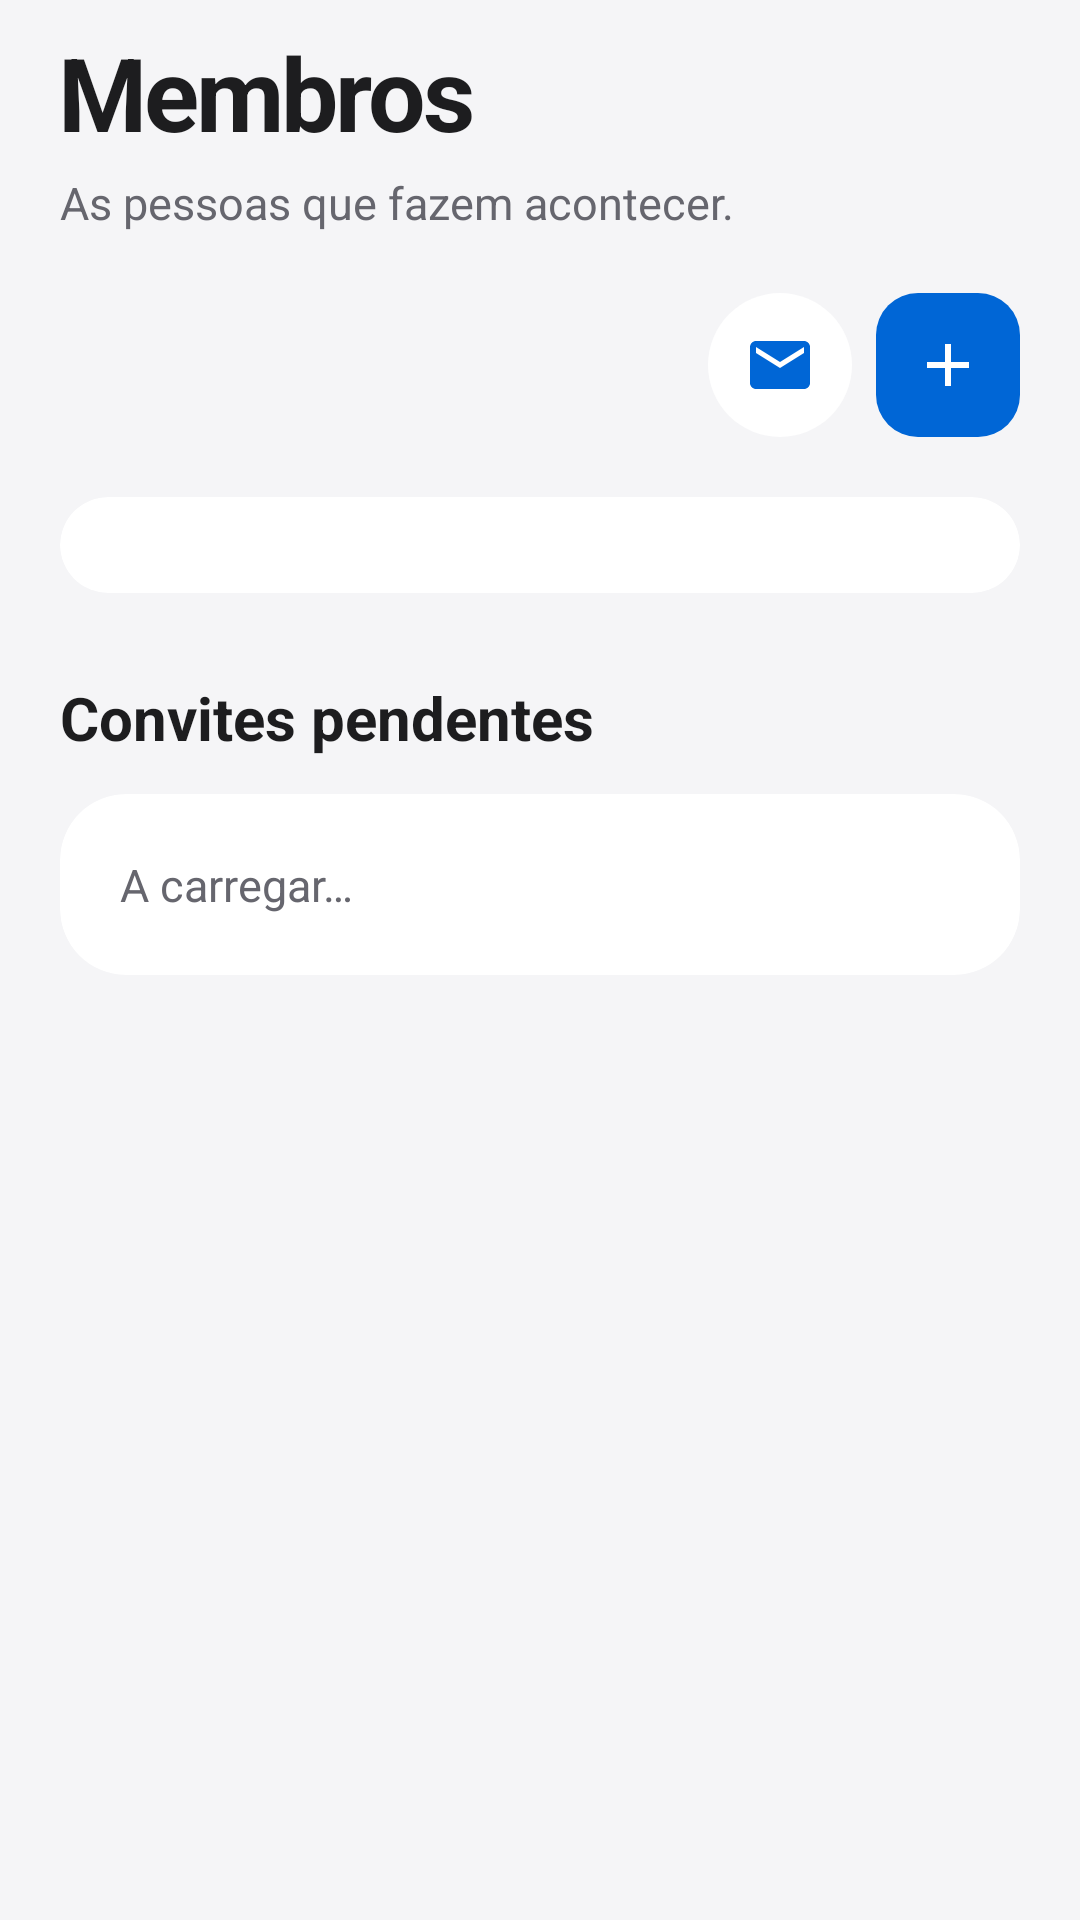

Android layout source for this screen:
<!-- AndroidManifest.xml: application theme Theme.TaskFlow -->
<!-- res/layout/activity_membros.xml -->
<?xml version="1.0" encoding="utf-8"?>
<ScrollView
    xmlns:android="http://schemas.android.com/apk/res/android"
    xmlns:app="http://schemas.android.com/apk/res-auto"
    android:id="@+id/raiz"
    android:layout_width="match_parent"
    android:layout_height="match_parent"
    android:background="@color/fundo"
    android:fillViewport="true"
    android:clipToPadding="false">

    <androidx.constraintlayout.widget.ConstraintLayout
        android:layout_width="match_parent"
        android:layout_height="wrap_content"
        android:paddingStart="@dimen/margem"
        android:paddingEnd="@dimen/margem"
        android:paddingBottom="@dimen/margem_grande">

        <TextView
            android:id="@+id/titulo_membros"
            style="@style/TituloGrande"
            android:layout_width="0dp"
            android:layout_height="wrap_content"
            android:text="@string/membros"
            app:layout_constraintEnd_toEndOf="parent"
            app:layout_constraintStart_toStartOf="parent"
            app:layout_constraintTop_toTopOf="parent"/>

        <TextView
            android:id="@+id/texto_apoio_membros"
            style="@style/TextoApoio"
            android:layout_width="0dp"
            android:layout_height="wrap_content"
            android:text="@string/membros_apoio"
            app:layout_constraintEnd_toEndOf="parent"
            app:layout_constraintStart_toStartOf="parent"
            app:layout_constraintTop_toBottomOf="@id/titulo_membros"/>

        
        <androidx.constraintlayout.widget.ConstraintLayout
            android:id="@+id/linha_acoes"
            android:layout_width="0dp"
            android:layout_height="wrap_content"
            android:layout_marginTop="@dimen/margem"
            app:layout_constraintEnd_toEndOf="parent"
            app:layout_constraintStart_toStartOf="parent"
            app:layout_constraintTop_toBottomOf="@id/texto_apoio_membros">

            <ImageButton
                android:id="@+id/botao_convidar"
                style="@style/BotaoIcone"
                android:layout_marginEnd="@dimen/espaco_8"
                android:src="@drawable/ic_email"
                android:contentDescription="@string/convidar_por_email"
                app:layout_constraintBottom_toBottomOf="parent"
                app:layout_constraintEnd_toStartOf="@id/botao_adicionar"
                app:layout_constraintTop_toTopOf="parent"/>

            <ImageButton
                android:id="@+id/botao_adicionar"
                style="@style/BotaoIcone"
                android:src="@drawable/ic_adicionar"
                android:contentDescription="@string/adicionar_membro"
                android:background="@drawable/bg_botao"
                app:tint="@android:color/white"
                app:layout_constraintBottom_toBottomOf="parent"
                app:layout_constraintEnd_toEndOf="parent"
                app:layout_constraintTop_toTopOf="parent"/>
        </androidx.constraintlayout.widget.ConstraintLayout>

        
        <ProgressBar
            android:id="@+id/loading"
            android:layout_width="@dimen/altura_indicador"
            android:layout_height="@dimen/altura_indicador"
            android:layout_marginTop="@dimen/margem_pequena"
            android:visibility="gone"
            app:layout_constraintEnd_toEndOf="parent"
            app:layout_constraintStart_toStartOf="parent"
            app:layout_constraintTop_toBottomOf="@id/linha_acoes"/>

        <com.google.android.material.card.MaterialCardView
            android:id="@+id/cartao_membros"
            style="@style/Cartao"
            android:layout_width="0dp"
            android:layout_height="wrap_content"
            android:layout_marginTop="@dimen/margem"
            app:layout_constraintEnd_toEndOf="parent"
            app:layout_constraintStart_toStartOf="parent"
            app:layout_constraintTop_toBottomOf="@id/loading">

            <androidx.recyclerview.widget.RecyclerView
                android:id="@+id/lista_membros"
                android:layout_width="match_parent"
                android:layout_height="wrap_content"
                android:nestedScrollingEnabled="false"
                android:padding="@dimen/espaco_16"/>
        </com.google.android.material.card.MaterialCardView>

        <TextView
            android:id="@+id/titulo_convites"
            style="@style/TituloSecao"
            android:layout_width="0dp"
            android:layout_height="wrap_content"
            android:layout_marginTop="@dimen/margem_grande"
            android:text="@string/convites_pendentes"
            app:layout_constraintEnd_toEndOf="parent"
            app:layout_constraintStart_toStartOf="parent"
            app:layout_constraintTop_toBottomOf="@id/cartao_membros"/>

        
        <com.google.android.material.card.MaterialCardView
            android:id="@+id/cartao_convites"
            style="@style/Cartao"
            android:layout_width="0dp"
            android:layout_height="wrap_content"
            android:layout_marginTop="@dimen/margem_pequena"
            app:layout_constraintEnd_toEndOf="parent"
            app:layout_constraintStart_toStartOf="parent"
            app:layout_constraintTop_toBottomOf="@id/titulo_convites">

            <TextView
                android:id="@+id/texto_convites"
                style="@style/TextoApoio"
                android:layout_width="match_parent"
                android:layout_height="wrap_content"
                android:padding="@dimen/margem"
                android:text="@string/a_carregar"/>
        </com.google.android.material.card.MaterialCardView>

    </androidx.constraintlayout.widget.ConstraintLayout>
</ScrollView>
<!-- resources referenced by this layout -->
<resources>
  <color name="fundo">#F5F5F7</color>
  <dimen name="altura_indicador">28dp</dimen>
  <dimen name="espaco_16">16dp</dimen>
  <dimen name="espaco_8">8dp</dimen>
  <dimen name="margem">20dp</dimen>
  <dimen name="margem_grande">28dp</dimen>
  <dimen name="margem_pequena">12dp</dimen>
  <!-- drawable bg_botao (drawable) -->
  <?xml version="1.0" encoding="utf-8"?>
  <shape xmlns:android="http://schemas.android.com/apk/res/android">
      <solid android:color="@color/roxo" />
      <corners android:radius="14dp" />
  </shape>
  <!-- drawable ic_adicionar (drawable) -->
  <?xml version="1.0" encoding="utf-8"?>
  <vector xmlns:android="http://schemas.android.com/apk/res/android"
      android:width="24dp" android:height="24dp"
      android:viewportWidth="24" android:viewportHeight="24">
      <path android:fillColor="@color/texto" android:pathData="M19,13h-6v6h-2v-6H5v-2h6V5h2v6h6v2z" />
  </vector>
  <string name="a_carregar">A carregar…</string>
  <string name="adicionar_membro">Adicionar membro</string>
  <string name="convidar_por_email">Convidar por email</string>
  <string name="convites_pendentes">Convites pendentes</string>
  <string name="membros">Membros</string>
  <string name="membros_apoio">As pessoas que fazem acontecer.</string>
  <style name="BotaoIcone">
          <item name="android:layout_width">@dimen/altura_botao_icone</item>
          <item name="android:layout_height">@dimen/altura_botao_icone</item>
          <item name="android:background">@drawable/bg_acao</item>
          <item name="android:padding">@dimen/margem_pequena</item>
          <item name="tint">@color/roxo</item>
      </style>
  <style name="Cartao" parent="Widget.Material3.CardView.Elevated">
          <item name="cardBackgroundColor">@color/cartao</item>
          <item name="cardCornerRadius">@dimen/raio_cartao</item>
          <item name="cardElevation">0dp</item>
          <item name="strokeWidth">0dp</item>
      </style>
  <style name="TextoApoio">
          <item name="android:layout_width">match_parent</item>
          <item name="android:layout_height">wrap_content</item>
          <item name="android:textSize">@dimen/texto_apoio</item>
          <item name="android:lineSpacingExtra">@dimen/espaco_4</item>
          <item name="android:textColor">@color/texto_secundario</item>
      </style>
  <style name="TituloSecao" parent="TextoApoio">
          <item name="android:textSize">@dimen/texto_secao</item>
          <item name="android:textColor">@color/texto</item>
          <item name="android:textStyle">bold</item>
      </style>
  <style name="Theme.TaskFlow" parent="Base.Theme.TaskFlow" />
  <color name="roxo">#0066D6</color>
  <color name="texto">#1D1D1F</color>
  <dimen name="altura_botao_icone">48dp</dimen>
  <!-- drawable bg_acao (drawable) -->
  <?xml version="1.0" encoding="utf-8"?>
  <ripple xmlns:android="http://schemas.android.com/apk/res/android" android:color="@color/roxo_suave">
      <item>
          <shape xmlns:android="http://schemas.android.com/apk/res/android">
              <solid android:color="@color/cartao"/>
              <corners android:radius="24dp"/>
          </shape>
      </item>
  </ripple>
  <color name="cartao">#FFFFFF</color>
  <dimen name="raio_cartao">22dp</dimen>
  <dimen name="texto_apoio">15sp</dimen>
  <dimen name="espaco_4">4dp</dimen>
  <color name="texto_secundario">#66666E</color>
  <dimen name="texto_titulo">34sp</dimen>
  <dimen name="texto_secao">20sp</dimen>
  <color name="roxo_suave">#E5EFFF</color>
  <style name="ThemeOverlay.TaskFlow.Dialog" parent="ThemeOverlay.Material3.MaterialAlertDialog">
          <item name="shapeAppearanceMediumComponent">@style/ShapeAppearance.TaskFlow.Dialog</item>
      </style>
  <style name="ShapeAppearance.TaskFlow.Dialog" parent="ShapeAppearance.Material3.Corner.Large">
          <item name="cornerSize">@dimen/espaco_24</item>
      </style>
  <dimen name="espaco_24">24dp</dimen>
</resources>
